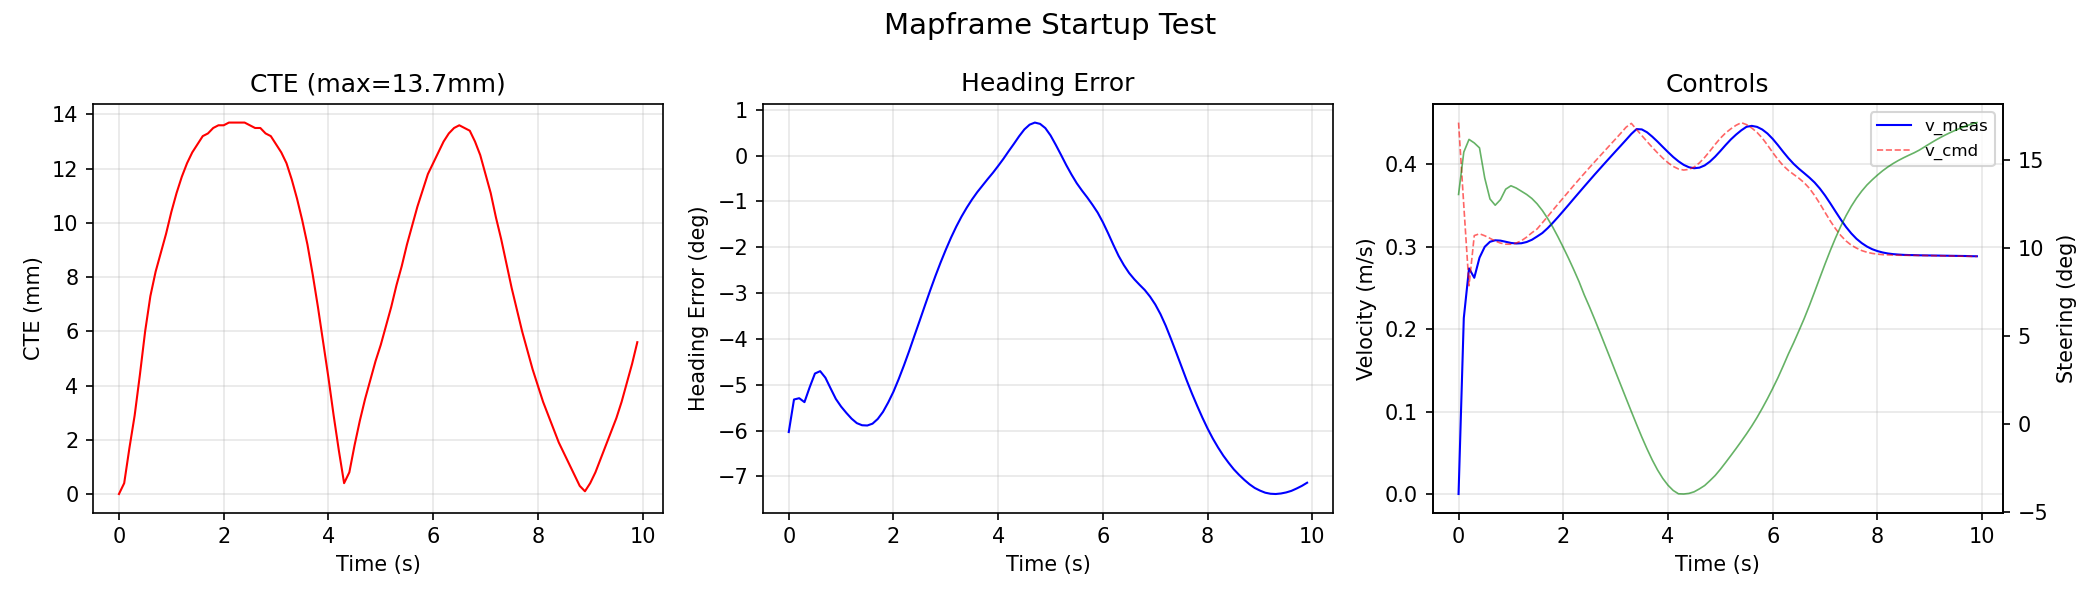

The table this chart was drawn from, first rows:
elapsed_s, x, y, theta, v_meas, v_cmd, delta_cmd, cross_track_err, heading_err, progress_pct
0.0000, 0.0000, 0.0000, 0.0000, 0.0000, 0.4506, 0.2281, 0.0000, -0.1053, 0.0
0.1000, 0.0212, 0.0027, 0.0192, 0.2134, 0.3501, 0.2701, 0.0004, -0.0929, 0.2
0.2000, 0.0481, 0.0073, 0.0485, 0.2737, 0.2526, 0.2827, 0.0017, -0.0924, 0.5
0.3000, 0.0738, 0.0127, 0.0780, 0.2623, 0.3135, 0.2792, 0.0029, -0.0939, 0.7
0.4000, 0.1017, 0.0194, 0.1098, 0.2867, 0.3157, 0.2743, 0.0044, -0.0882, 1.0
0.5000, 0.1306, 0.0273, 0.1424, 0.2999, 0.3133, 0.2444, 0.0060, -0.0830, 1.3
0.6000, 0.1600, 0.0358, 0.1720, 0.3060, 0.3102, 0.2236, 0.0073, -0.0821, 1.6
0.7000, 0.1894, 0.0449, 0.1992, 0.3078, 0.3069, 0.2174, 0.0082, -0.0846, 1.9
0.8000, 0.2186, 0.0546, 0.2255, 0.3074, 0.3044, 0.2229, 0.0089, -0.0887, 2.1
0.9000, 0.2473, 0.0652, 0.2524, 0.3060, 0.3031, 0.2333, 0.0096, -0.0927, 2.4
1, 0.2755, 0.0766, 0.2805, 0.3046, 0.3030, 0.2367, 0.0104, -0.0956, 2.7
1.1, 0.3034, 0.0888, 0.3089, 0.3039, 0.3044, 0.2345, 0.0111, -0.0980, 3.0
1.2, 0.3308, 0.1018, 0.3371, 0.3042, 0.3073, 0.2313, 0.0117, -0.1002, 3.3
1.3, 0.3581, 0.1156, 0.3651, 0.3057, 0.3116, 0.2281, 0.0122, -0.1019, 3.6
1.4, 0.3853, 0.1303, 0.3928, 0.3084, 0.3169, 0.2241, 0.0126, -0.1027, 3.9
1.5, 0.4124, 0.1458, 0.4205, 0.3124, 0.3215, 0.2188, 0.0129, -0.1028, 4.2
1.6, 0.4394, 0.1622, 0.4478, 0.3166, 0.3290, 0.2122, 0.0132, -0.1021, 4.5
1.7, 0.4666, 0.1796, 0.4748, 0.3224, 0.3365, 0.2044, 0.0133, -0.1003, 4.8
1.8, 0.4939, 0.1979, 0.5013, 0.3290, 0.3442, 0.1956, 0.0135, -0.0976, 5.1
1.9, 0.5214, 0.2172, 0.5272, 0.3360, 0.3518, 0.1859, 0.0136, -0.0940, 5.5
2, 0.5491, 0.2376, 0.5523, 0.3433, 0.3593, 0.1755, 0.0136, -0.0899, 5.8
2.1, 0.5769, 0.2589, 0.5765, 0.3507, 0.3668, 0.1648, 0.0137, -0.0851, 6.1
2.2, 0.6050, 0.2811, 0.5997, 0.3582, 0.3743, 0.1535, 0.0137, -0.0799, 6.5
2.3, 0.6332, 0.3044, 0.6217, 0.3656, 0.3816, 0.1417, 0.0137, -0.0744, 6.8
2.4, 0.6617, 0.3285, 0.6424, 0.3730, 0.3888, 0.1285, 0.0137, -0.0686, 7.2
2.5, 0.6904, 0.3535, 0.6616, 0.3803, 0.3960, 0.1166, 0.0136, -0.0629, 7.5
2.6, 0.7193, 0.3793, 0.6793, 0.3876, 0.4030, 0.1041, 0.0135, -0.0571, 7.9
2.7, 0.7484, 0.4059, 0.6954, 0.3947, 0.4100, 0.0913, 0.0135, -0.0514, 8.3
2.8, 0.7779, 0.4332, 0.7097, 0.4018, 0.4169, 0.0782, 0.0133, -0.0459, 8.7
2.9, 0.8076, 0.4612, 0.7223, 0.4088, 0.4239, 0.0651, 0.0132, -0.0407, 9.0
3, 0.8378, 0.4899, 0.7328, 0.4158, 0.4308, 0.0519, 0.0129, -0.0358, 9.4
3.1, 0.8683, 0.5191, 0.7414, 0.4227, 0.4378, 0.0388, 0.0126, -0.0312, 9.8
3.2, 0.8994, 0.5488, 0.7479, 0.4297, 0.4450, 0.0257, 0.0122, -0.0270, 10.2
3.3, 0.9309, 0.5790, 0.7523, 0.4368, 0.4496, 0.0127, 0.0116, -0.0232, 10.7
3.4, 0.9630, 0.6095, 0.7545, 0.4427, 0.4422, -0.0001, 0.0109, -0.0198, 11.1
3.5, 0.9953, 0.6398, 0.7545, 0.4423, 0.4348, -0.0126, 0.0101, -0.0167, 11.5
3.6, 1.028, 0.6696, 0.7523, 0.4388, 0.4276, -0.0244, 0.0092, -0.0139, 11.9
3.7, 1.06, 0.6988, 0.7482, 0.4335, 0.4205, -0.0354, 0.0081, -0.0114, 12.3
3.8, 1.091, 0.7272, 0.7423, 0.4275, 0.4138, -0.0452, 0.0069, -0.0089, 12.7
3.9, 1.123, 0.7549, 0.7348, 0.4211, 0.4075, -0.0536, 0.0056, -0.0065, 13.1
4, 1.155, 0.7817, 0.7262, 0.4148, 0.4019, -0.0604, 0.0043, -0.0039, 13.5
4.1, 1.186, 0.8078, 0.7165, 0.4088, 0.3974, -0.0656, 0.0029, -0.0012, 13.9
4.2, 1.218, 0.8331, 0.7062, 0.4036, 0.3943, -0.0689, 0.0016, 0.0017, 14.3
4.3, 1.249, 0.8578, 0.6954, 0.3993, 0.3930, -0.0691, 0.0004, 0.0045, 14.7
4.4, 1.281, 0.8819, 0.6847, 0.3964, 0.3938, -0.0685, 0.0008, 0.0074, 15.0
4.5, 1.312, 0.9057, 0.6741, 0.3952, 0.3967, -0.0669, 0.0018, 0.0100, 15.4
4.6, 1.344, 0.9292, 0.6637, 0.3959, 0.4017, -0.0640, 0.0027, 0.0118, 15.8
4.7, 1.376, 0.9526, 0.6538, 0.3986, 0.4083, -0.0607, 0.0035, 0.0126, 16.2
4.8, 1.409, 0.9759, 0.6442, 0.4032, 0.4160, -0.0559, 0.0042, 0.0121, 16.6
4.9, 1.443, 0.9994, 0.6353, 0.4092, 0.4241, -0.0508, 0.0049, 0.0105, 16.9
5, 1.477, 1.023, 0.6270, 0.4161, 0.4316, -0.0446, 0.0055, 0.0077, 17.3
5.1, 1.512, 1.047, 0.6196, 0.4233, 0.4380, -0.0379, 0.0062, 0.0041, 17.7
5.2, 1.547, 1.071, 0.6132, 0.4301, 0.4430, -0.0310, 0.0069, 0.0003, 18.1
5.3, 1.583, 1.096, 0.6080, 0.4360, 0.4473, -0.0240, 0.0077, -0.0036, 18.6
5.4, 1.62, 1.12, 0.6038, 0.4412, 0.4505, -0.0168, 0.0084, -0.0072, 19.0
5.5, 1.657, 1.145, 0.6009, 0.4455, 0.4481, -0.0094, 0.0092, -0.0105, 19.4
5.6, 1.694, 1.17, 0.5993, 0.4466, 0.4440, -0.0016, 0.0099, -0.0133, 19.8
5.7, 1.731, 1.196, 0.5990, 0.4454, 0.4387, 0.0068, 0.0106, -0.0159, 20.2
5.8, 1.767, 1.22, 0.6002, 0.4422, 0.4318, 0.0159, 0.0112, -0.0187, 20.7
5.9, 1.803, 1.246, 0.6029, 0.4373, 0.4233, 0.0255, 0.0118, -0.0217, 21.1
... 543 more rows
